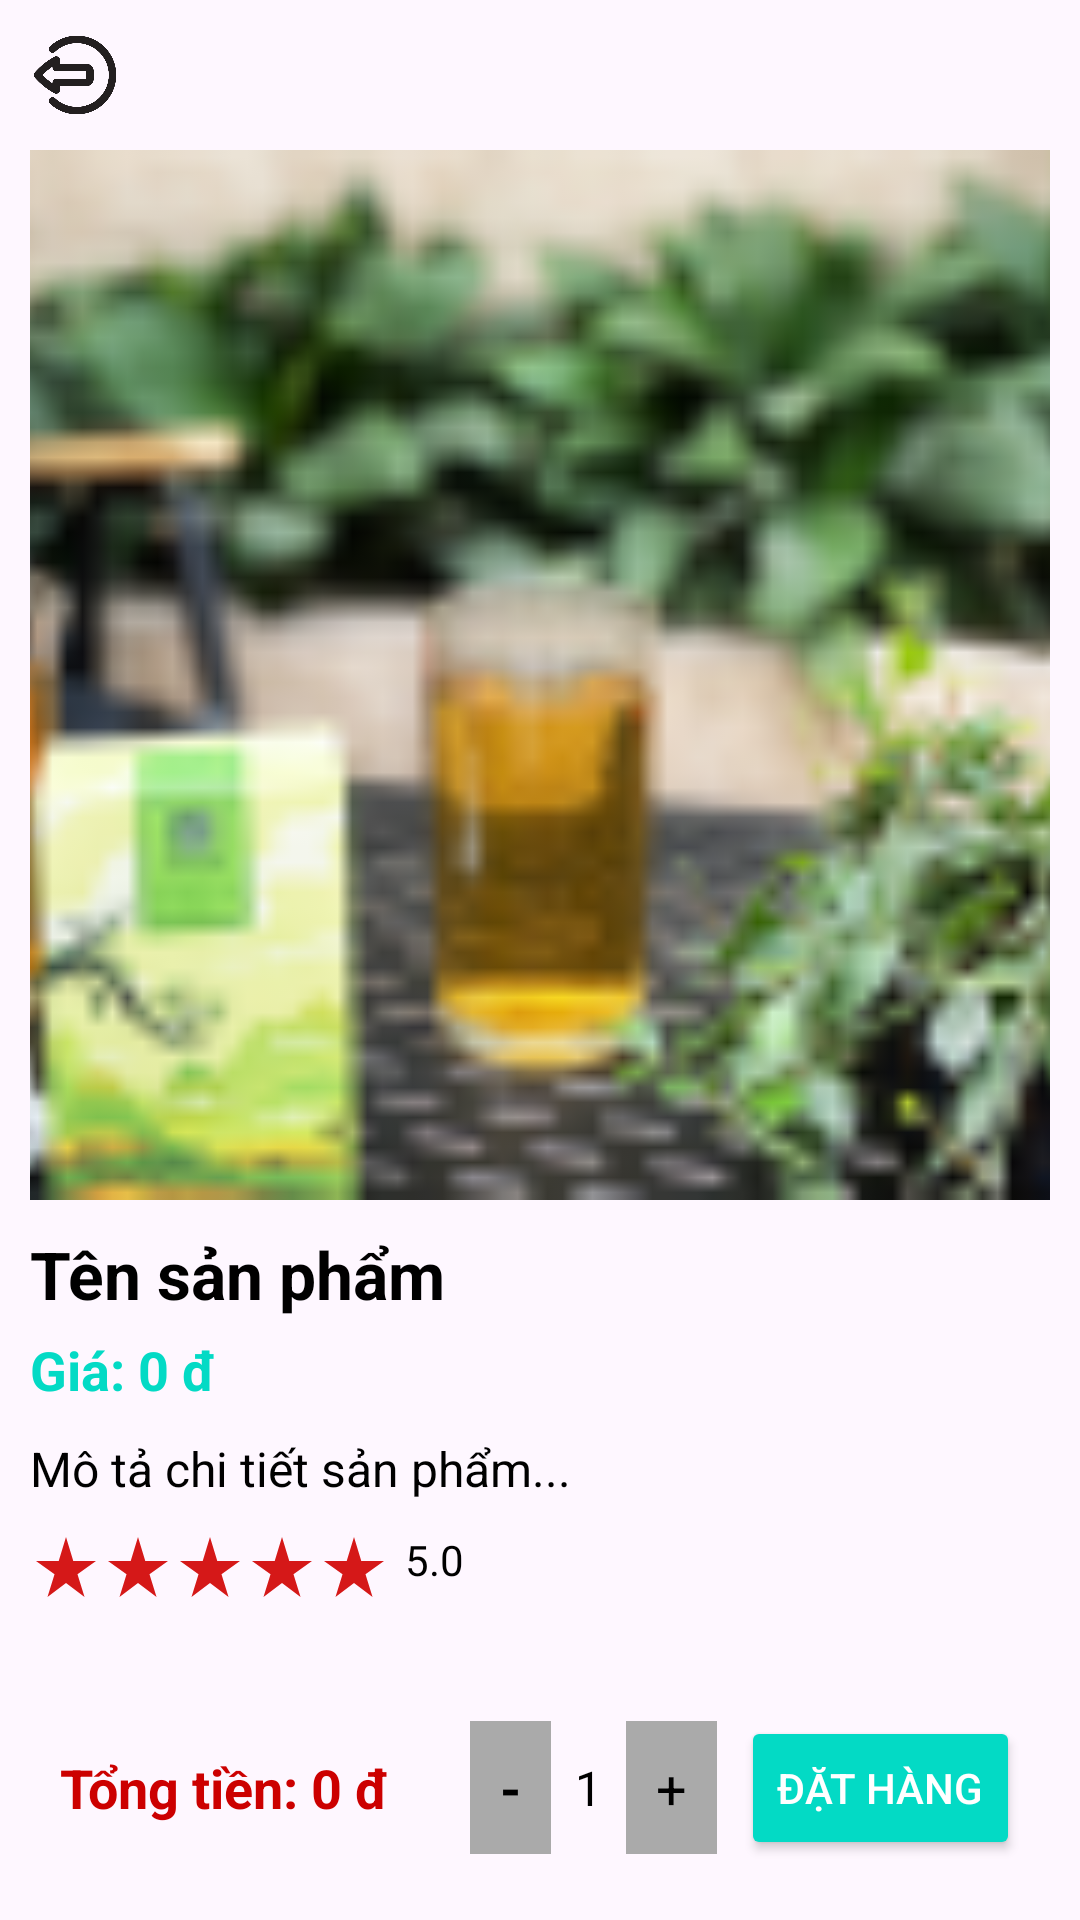

Write the Android layout XML for this screen, with the resource values it uses.
<!-- AndroidManifest.xml: activity theme Theme.AppBanTra -->
<!-- res/layout/activity_product_detail.xml -->
<?xml version="1.0" encoding="utf-8"?>
<LinearLayout xmlns:android="http://schemas.android.com/apk/res/android"
    xmlns:app="http://schemas.android.com/apk/res-auto"
    xmlns:tools="http://schemas.android.com/tools"
    android:id="@+id/main"
    android:layout_width="match_parent"
    android:layout_height="match_parent"
    tools:context=".Fragment.ProductDetailActivity"
    android:orientation="vertical"
    android:padding="10dp">



    
    <ImageView
        android:id="@+id/btn_exit"
        android:layout_width="30dp"
        android:layout_height="30dp"
        android:src="@drawable/ic_exit"
        android:layout_gravity="start" />

    
    <ImageView
        android:id="@+id/product_image"
        android:layout_width="match_parent"
        android:layout_height="350dp"
        android:scaleType="centerCrop"
        android:layout_marginTop="10dp"
        android:src="@drawable/img_tra_1" />

    
    <TextView
        android:id="@+id/product_name"
        android:layout_width="wrap_content"
        android:layout_height="wrap_content"
        android:text="Tên sản phẩm"
        android:textStyle="bold"
        android:textColor="@color/black"
        android:textSize="22dp"
        android:layout_marginTop="10dp" />

    
    <TextView
        android:id="@+id/product_price"
        android:layout_width="wrap_content"
        android:layout_height="wrap_content"
        android:text="Giá: 0 đ"
        android:textStyle="bold"
        android:textColor="@color/colorAccent"
        android:textSize="18dp"
        android:layout_marginTop="5dp" />

    
    <TextView
        android:id="@+id/product_description"
        android:layout_width="wrap_content"
        android:layout_height="wrap_content"
        android:text="Mô tả chi tiết sản phẩm..."
        android:textColor="@color/black"
        android:textSize="16dp"
        android:layout_marginTop="10dp" />

    
    <LinearLayout
        android:layout_width="match_parent"
        android:layout_height="wrap_content"
        android:orientation="horizontal"
        android:layout_marginTop="10dp">
        <ImageView
            android:layout_width="wrap_content"
            android:layout_height="wrap_content"
            android:src="@drawable/ic_star_rate" />
        <ImageView
            android:layout_width="wrap_content"
            android:layout_height="wrap_content"
            android:src="@drawable/ic_star_rate" />
        <ImageView
            android:layout_width="wrap_content"
            android:layout_height="wrap_content"
            android:src="@drawable/ic_star_rate" />
        <ImageView
            android:layout_width="wrap_content"
            android:layout_height="wrap_content"
            android:src="@drawable/ic_star_rate" />
        <ImageView
            android:layout_width="wrap_content"
            android:layout_height="wrap_content"
            android:src="@drawable/ic_star_rate" />
        <TextView
            android:layout_width="wrap_content"
            android:layout_height="wrap_content"
            android:text="5.0"
            android:layout_marginLeft="5dp"
            android:textColor="@color/black"
            android:textSize="14sp" />
    </LinearLayout>

    
    <View
        android:layout_width="match_parent"
        android:layout_height="0dp"
        android:layout_weight="1" />

    
    
    <LinearLayout
        android:layout_width="match_parent"
        android:layout_height="wrap_content"
        android:orientation="horizontal"
        android:gravity="center_vertical"
        android:layout_marginTop="20dp"
        android:layout_gravity="bottom"
        android:background="@color/xam"
        android:padding="10dp">

        <TextView
            android:id="@+id/total_price"
            android:layout_width="wrap_content"
            android:layout_height="wrap_content"
            android:text="Tổng tiền: 0 đ"
            android:textSize="18sp"
            android:textColor="@android:color/holo_red_dark"
            android:layout_marginEnd="10dp"
            android:textStyle="bold" />



        <Space
            android:layout_width="0dp"
            android:layout_height="wrap_content"
            android:layout_weight="1" /> 
        <TextView
            android:id="@+id/decrease_quantity"
            android:layout_width="wrap_content"
            android:layout_height="wrap_content"
            android:text="-"
            android:textColor="@android:color/black"
            android:background="@android:color/darker_gray"
            android:padding="10dp"
            android:gravity="center"
            android:textSize="18sp"
            android:layout_gravity="center"
            android:drawablePadding="5dp"
            android:textStyle="bold"
            android:layout_marginEnd="8dp"/>


        <TextView
            android:id="@+id/quantity"
            android:layout_width="wrap_content"
            android:layout_height="wrap_content"
            android:text="1"
            android:textSize="16sp"
            android:textColor="@android:color/black"
            android:layout_marginEnd="8dp" />

        <TextView
            android:id="@+id/increase_quantity"
            android:layout_width="wrap_content"
            android:layout_height="wrap_content"
            android:text="+"
            android:textColor="@android:color/black"
            android:background="@android:color/darker_gray"
            android:padding="10dp"
            android:gravity="center"
            android:textSize="18sp"
            android:layout_gravity="center"
            android:drawablePadding="5dp"
            android:layout_marginEnd="8dp" />

        <Button
            android:id="@+id/order_button"
            android:layout_width="wrap_content"
            android:layout_height="wrap_content"
            android:text="Đặt hàng"
            android:textColor="@android:color/white"
            android:backgroundTint="@color/colorAccent" />

    </LinearLayout>

</LinearLayout>
<!-- resources referenced by this layout -->
<resources>
  <color name="black">#FF000000</color>
  <!-- drawable ic_exit: png bitmap (drawable, 21235 bytes) -->
  <!-- drawable ic_star_rate (drawable) -->
  <vector xmlns:android="http://schemas.android.com/apk/res/android" android:height="24dp" android:tint="#D51818" android:viewportHeight="24" android:viewportWidth="24" android:width="24dp">
        
      <path android:fillColor="@android:color/white" android:pathData="M14.43,10l-2.43,-8l-2.43,8l-7.57,0l6.18,4.41l-2.35,7.59l6.17,-4.69l6.18,4.69l-2.35,-7.59l6.17,-4.41z"/>
      
  </vector>
  <!-- drawable img_tra_1: png bitmap (drawable, 29680 bytes) -->
  <style name="Theme.AppBanTra" parent="Theme.MaterialComponents.DayNight.NoActionBar">
          
          <item name="colorAccent">@color/lavender</item>
          <item name="colorOnBackground">@color/lavender</item>
          <item name="colorPrimary">@color/blue</item>
          <item name="colorPrimaryVariant">@color/blue</item>
          <item name="colorOnPrimary">@color/white</item>
          
          <item name="colorSecondary">@color/teal_200</item>
          <item name="colorSecondaryVariant">@color/teal_700</item>
          <item name="colorOnSecondary">@color/black</item>
          
          <item name="android:statusBarColor">?attr/colorPrimaryVariant</item>
          
      </style>
  <color name="lavender">#8692f7</color>
  <color name="blue">#2196F3</color>
  <color name="white">#FFFFFFFF</color>
  <color name="teal_200">#FF03DAC5</color>
  <color name="teal_700">#FF018786</color>
  <!-- not gathered from this repository: default colours our renderer supplied (Android Studio template values) -->
  <color name="colorAccent">#FF03DAC5</color>
</resources>
